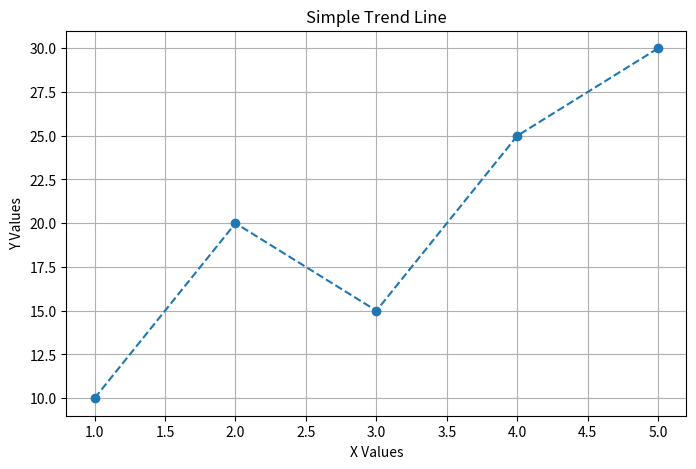

This chart was generated by the following Python code:
import matplotlib.pyplot as plt

x = [1, 2, 3, 4, 5]
y = [10, 20, 15, 25, 30]

plt.figure(figsize=(8,5))
plt.plot(x, y, marker='o', linestyle='--')
plt.title("Simple Trend Line")
plt.xlabel("X Values")
plt.ylabel("Y Values")
plt.grid()

plt.show()
